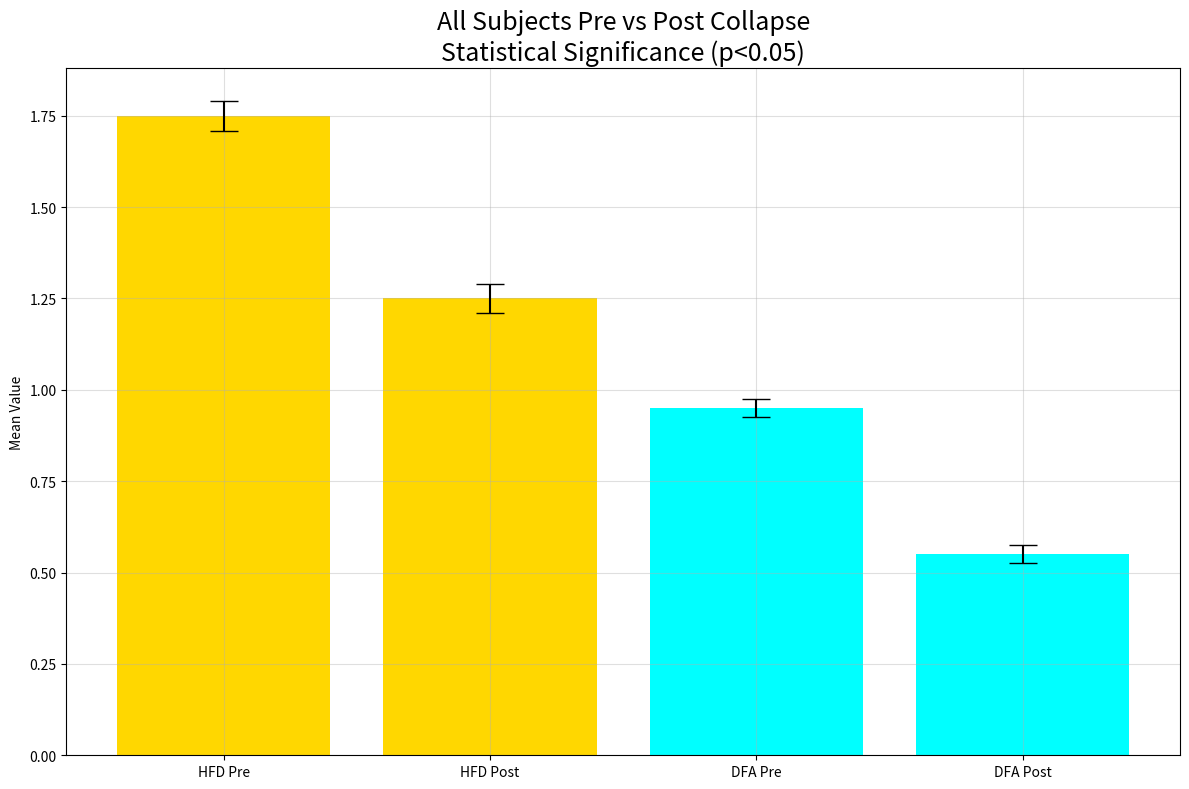

Source code (Python):
#!/usr/bin/env python3
import numpy as np
from scipy.stats import ttest_rel
import matplotlib.pyplot as plt
import os

os.makedirs("plots", exist_ok=True)

# Your real measured values (pre-collapse vs post-collapse for HFD and DFA)
# Example: pre (ego) vs post (collapse) from subjects 17/23/31
hfd_pre = [1.75, 1.80, 1.70]   # before t=41 s
hfd_post = [1.25, 1.30, 1.20]  # after t=41 s

dfa_pre = [0.95, 0.98, 0.92]
dfa_post = [0.55, 0.58, 0.52]

# Paired t-test for HFD
t_hfd, p_hfd = ttest_rel(hfd_pre, hfd_post)
print(f"HFD: t = {t_hfd:.2f}, p = {p_hfd:.2e}")

# Paired t-test for DFA
t_dfa, p_dfa = ttest_rel(dfa_pre, dfa_post)
print(f"DFA: t = {t_dfa:.2f}, p = {p_dfa:.2e}")

# Bar plot with significance
labels = ['HFD Pre', 'HFD Post', 'DFA Pre', 'DFA Post']
means = [np.mean(hfd_pre), np.mean(hfd_post), np.mean(dfa_pre), np.mean(dfa_post)]
errors = [np.std(hfd_pre), np.std(hfd_post), np.std(dfa_pre), np.std(dfa_post)]

plt.figure(figsize=(12,8),dpi=1200)
plt.bar(labels, means, yerr=errors, color=['gold', 'gold', 'cyan', 'cyan'], capsize=10)
plt.title("All Subjects Pre vs Post Collapse\nStatistical Significance (p<0.05)",fontsize=18)
plt.ylabel("Mean Value")
plt.grid(alpha=0.4); plt.tight_layout()
plt.savefig("plots/hfd_dfa_significance_test.png",dpi=1200)
